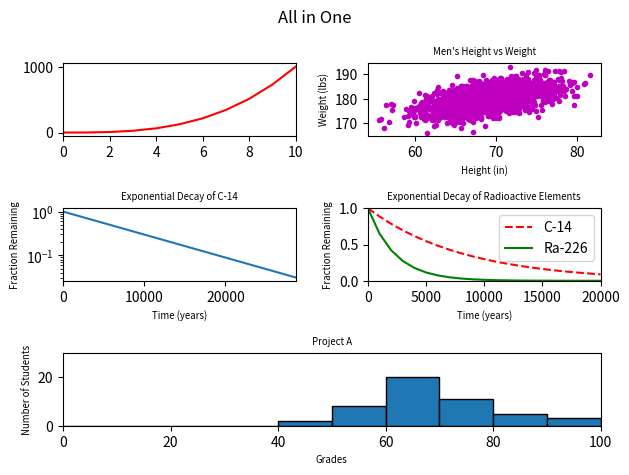

Generate this figure with matplotlib:
#!/usr/bin/env python3
"""This script plots multiple graphs"""


import numpy as np
import matplotlib.pyplot as plt

y0 = np.arange(0, 11) ** 3

mean = [69, 0]
cov = [[15, 8], [8, 15]]
np.random.seed(5)
x1, y1 = np.random.multivariate_normal(mean, cov, 2000).T
y1 += 180

x2 = np.arange(0, 28651, 5730)
r2 = np.log(0.5)
t2 = 5730
y2 = np.exp((r2 / t2) * x2)

x3 = np.arange(0, 21000, 1000)
r3 = np.log(0.5)
t31 = 5730
t32 = 1600
y31 = np.exp((r3 / t31) * x3)
y32 = np.exp((r3 / t32) * x3)

np.random.seed(5)
student_grades = np.random.normal(68, 15, 50)

plt.suptitle('All in One')
plt.subplot(3, 2, 1)
plt.plot(y0, 'r-')
plt.xlim(0, 10)

plt.subplot(3, 2, 2)
plt.plot(x1, y1, 'm.')
plt.xlabel('Height (in)', size='x-small')
plt.ylabel('Weight (lbs)', size='x-small')
plt.title('Men\'s Height vs Weight', size='x-small')

plt.subplot(3, 2, 3)
plt.plot(x2, y2)
plt.xlabel('Time (years)', size='x-small')
plt.ylabel('Fraction Remaining', size='x-small')
plt.title('Exponential Decay of C-14', size='x-small')
plt.xlim(0, 28650)
plt.yscale('log')


plt.subplot(3, 2, 4)
plt.xlabel('Time (years)', size='x-small')
plt.ylabel('Fraction Remaining', size='x-small')
plt.title('Exponential Decay of Radioactive Elements', size='x-small')
plt.xlim(0, 20000)
plt.ylim(0, 1)
plt.plot(x3, y31, 'r--', x3, y32, 'g-')
plt.legend(['C-14', 'Ra-226'])

plt.subplot(3, 1, 3)
plt.xlabel('Grades', size='x-small')
plt.ylabel('Number of Students', size='x-small')
plt.title('Project A', size='x-small')
plt.xlim(0, 100)
plt.ylim(0, 30)
plt.hist(student_grades, bins=[0, 10, 20, 30, 40, 50, 60, 70, 80, 90, 100],
         edgecolor='black')
plt.tight_layout()
plt.show()
